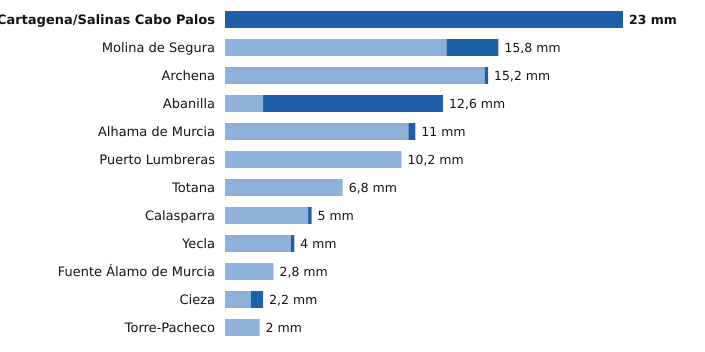

Data behind this chart, as committed beside it:
estacion, provincia, indicativo, mm_6_dias_anteriores, mm_hoy, mm_7_dias, horas_de_hoy
Cartagena/Salinas Cabo Palos, Murcia, 7019X, 0.0, 23.0, 23.0, 2
Molina de Segura, Murcia, 7237E, 12.8, 3.0, 15.8, 3
Archena, Murcia, 7158X, 15.0, 0.2, 15.2, 2
Abanilla, Murcia, 7250C, 2.2, 10.4, 12.6, 2
Alhama de Murcia, Murcia, 7227X, 10.6, 0.4, 11.0, 2
Puerto Lumbreras, Murcia, 7211B, 10.2, 0.0, 10.2, 3
Totana, Murcia, 7218Y, 6.8, 0.0, 6.8, 2
Calasparra, Murcia, 7121A, 4.8, 0.2, 5.0, 2
Yecla, Murcia, 7275C, 3.8, 0.2, 4.0, 3
Fuente Álamo de Murcia, Murcia, 7023X, 2.8, 0.0, 2.8, 2
Cieza, Murcia, 7145X, 1.5, 0.7, 2.2, 3
Torre-Pacheco, Murcia, 7026X, 2.0, 0.0, 2.0, 3
